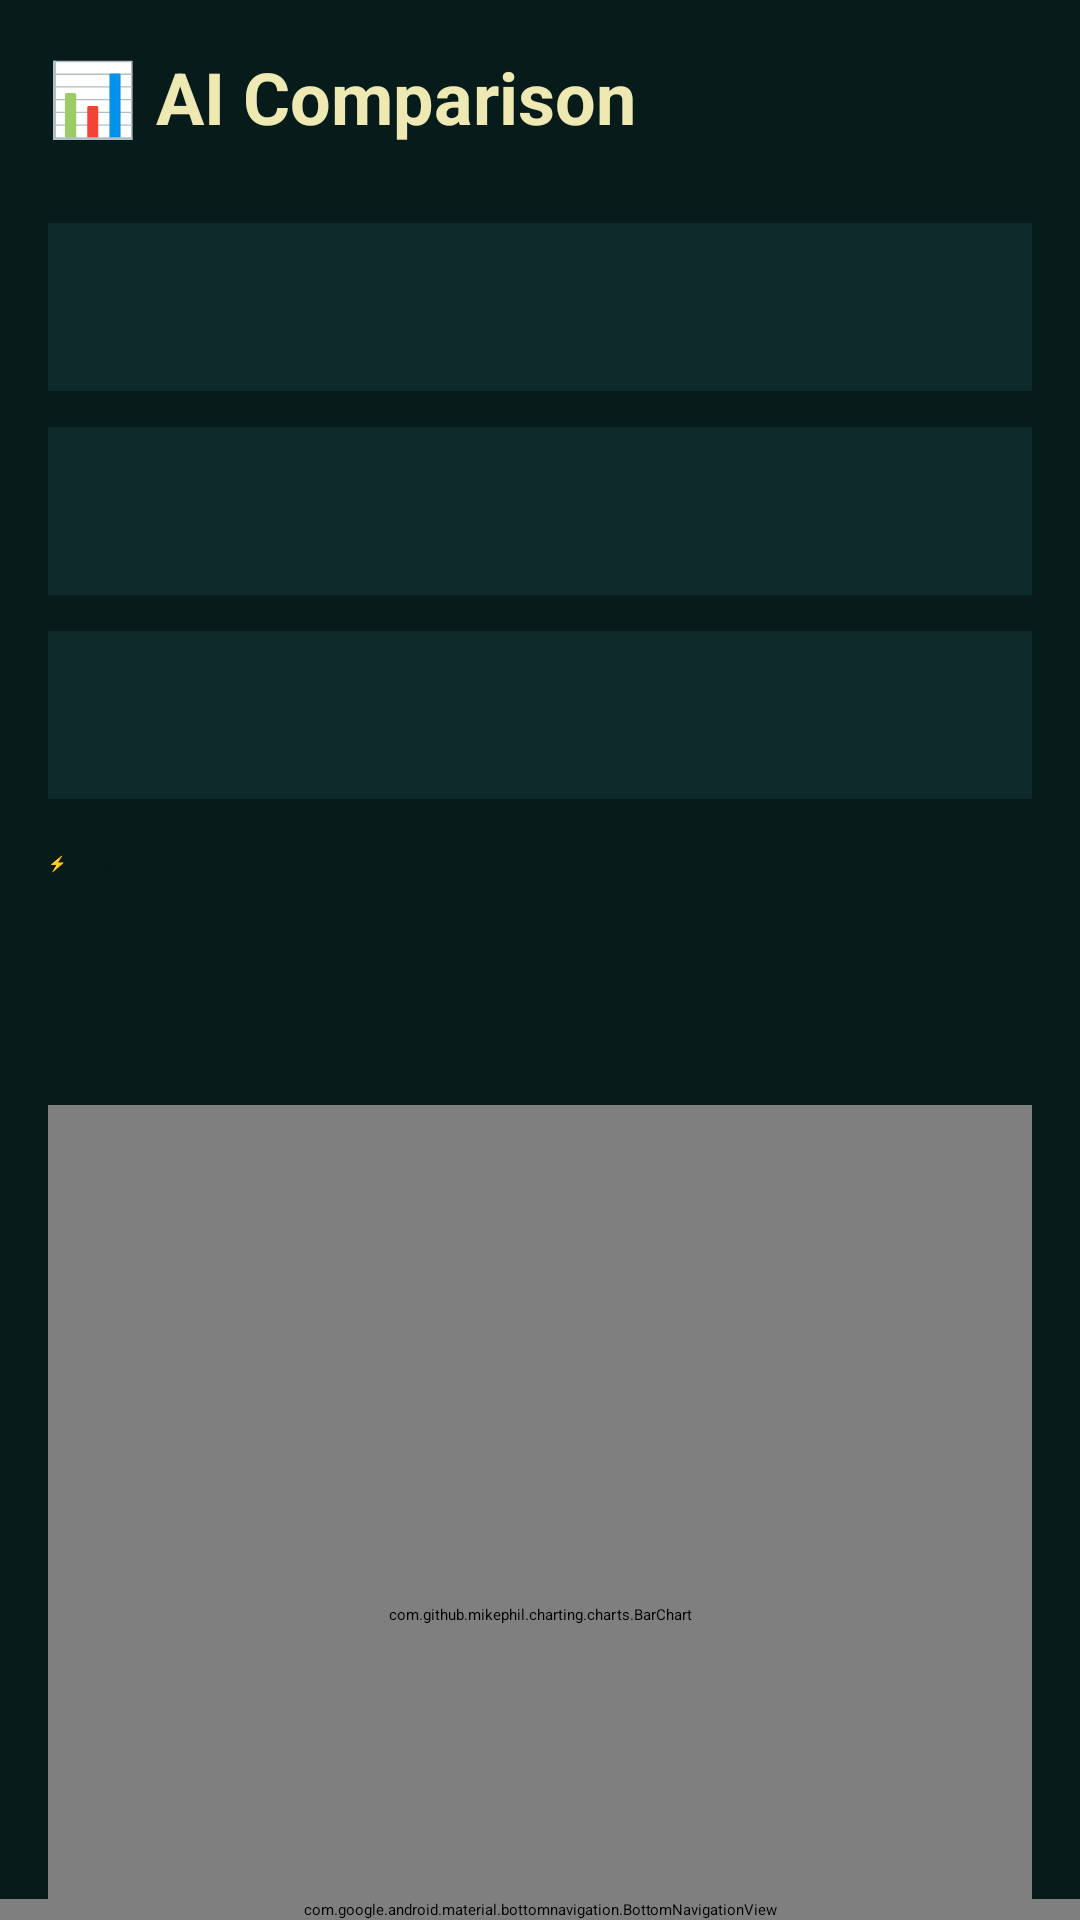

Layout XML and referenced resources for this Android screen:
<!-- AndroidManifest.xml: application theme Theme.Ai -->
<!-- res/layout/compareactivity.xml -->
<?xml version="1.0" encoding="utf-8"?>
<LinearLayout
    xmlns:android="http://schemas.android.com/apk/res/android"
    xmlns:app="http://schemas.android.com/apk/res-auto"
    android:layout_width="match_parent"
    android:layout_height="match_parent"
    android:orientation="vertical"
    android:background="#081B1B">

    
    <ScrollView
        android:layout_width="match_parent"
        android:layout_height="0dp"
        android:layout_weight="1">

        <LinearLayout
            android:orientation="vertical"
            android:padding="16dp"
            android:layout_width="match_parent"
            android:layout_height="wrap_content">

            <TextView
                android:layout_width="wrap_content"
                android:layout_height="wrap_content"
                android:text="📊 AI Comparison"
                android:textSize="24sp"
                android:textStyle="bold"
                android:textColor="#EEE8B2"
                android:layout_marginBottom="18dp"/>

            
            <Spinner
                android:id="@+id/spinnerA"
                android:layout_width="match_parent"
                android:layout_height="56dp"
                android:background="#0F2A2A"
                android:popupBackground="#E9C46A"
                android:padding="12dp"
                android:layout_marginTop="8dp"/>

            
            <Spinner
                android:id="@+id/spinnerB"
                android:layout_width="match_parent"
                android:layout_height="56dp"
                android:background="#0F2A2A"
                android:popupBackground="#E9C46A"
                android:padding="12dp"
                android:layout_marginTop="12dp"/>

            
            <Spinner
                android:id="@+id/spinnerMetric"
                android:layout_width="match_parent"
                android:layout_height="56dp"
                android:background="#0F2A2A"
                android:popupBackground="#E9C46A"
                android:padding="12dp"
                android:layout_marginTop="12dp"/>

            
            <Button
                android:id="@+id/btnCompare"
                android:layout_width="match_parent"
                android:layout_height="60dp"
                android:text="⚡ Compare"
                android:textColor="#081B1B"
                android:backgroundTint="#E9C46A"
                android:layout_marginTop="18dp"/>

            
            <com.github.mikephil.charting.charts.BarChart
                android:id="@+id/chart"
                android:layout_width="match_parent"
                android:layout_height="340dp"
                android:layout_marginTop="24dp"/>

        </LinearLayout>
    </ScrollView>

    
    <com.google.android.material.bottomnavigation.BottomNavigationView
        android:id="@+id/bottomNav"
        android:layout_width="match_parent"
        android:layout_height="wrap_content"
        android:background="#EEE8B2"

        app:menu="@menu/bottom_menu"
        app:itemIconTint="#5A8F76"
        app:itemTextColor="#5A8F76"
        app:itemActiveIndicatorStyle="@null"/>

</LinearLayout>
<!-- resources referenced by this layout -->
<resources>
  <style name="Theme.Ai" parent="Base.Theme.Ai">
          
          <item name="android:navigationBarColor">@android:color/transparent</item>
          <item name="android:statusBarColor">@android:color/transparent</item>
          <item name="android:windowLightStatusBar">?attr/isLightTheme</item>
      </style>
</resources>
